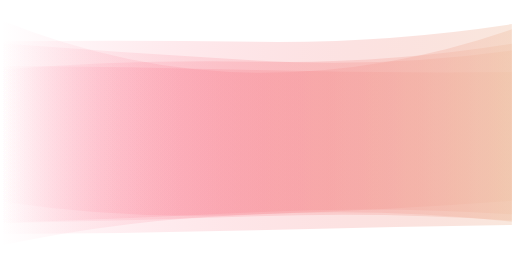
t = 0.00 s
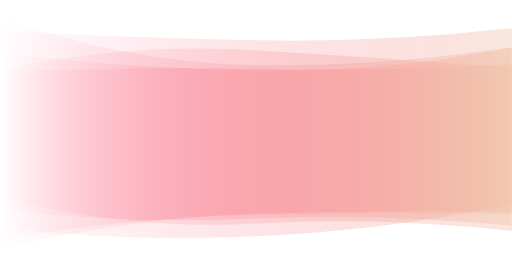
t = 1.67 s
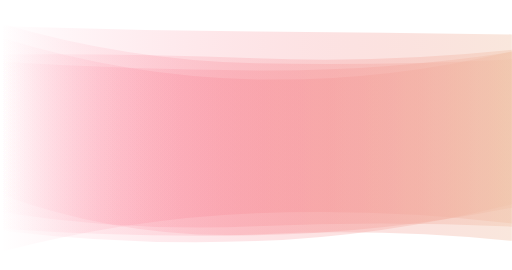
t = 3.33 s
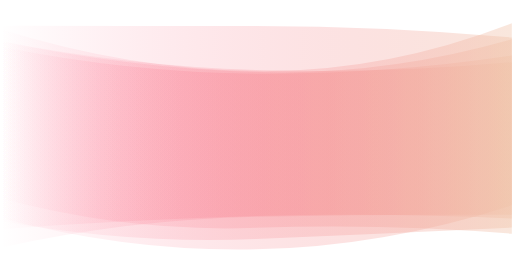
t = 5.00 s
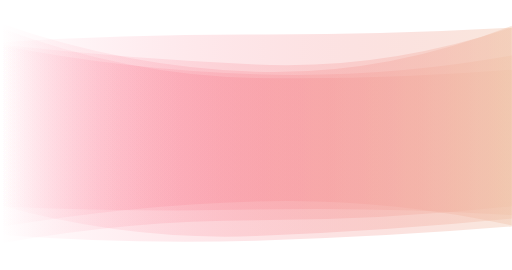
t = 6.67 s
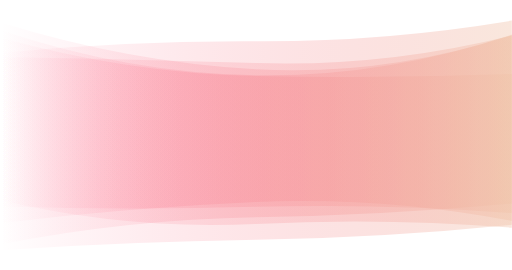
t = 8.34 s

The animated SVG that drew these frames (rendered in a browser with its animation timeline set to each time). Animation: 5 SMIL elements (animate=5); one cycle of 10.00 s, repeats indefinitely.

<svg
  width="1319"
  height="696"
  viewBox="0 0 1319 696"
  xmlns="http://www.w3.org/2000/svg"
  preserveAspectRatio="xMidYMid"
  style="margin:auto;background:transparent;display:block;z-index:1;position:relative"
>
  <g transform="translate(659.5,348) scale(1,2) translate(-659.5,-348)">
    <linearGradient id="lg-0.2623350724476725" x1="0" x2="1" y1="0" y2="0">
      <stop stop-color="#fd326200" offset="0"></stop>
      <stop stop-color="#f0c3a9" offset="1"></stop>
    </linearGradient>
    <path d="" fill="url(#lg-0.2623350724476725)" opacity="0.4">
      <animate
        attributeName="d"
        dur="10s"
        repeatCount="indefinite"
        keyTimes="0;0.333;0.667;1"
        calcmod="spline"
        keySplines="0.2 0 0.2 1;0.2 0 0.2 1;0.2 0 0.2 1"
        begin="0s"
        values="M0 0M 0 490.55040497056495Q 329.75 455.6094277264193 659.5 450.3601322842553T 1319 432.8967501798018L 1319 230.27230791431958Q 989.25 256.6226751827706 659.5 253.43237074466984T 0 263.6843688142976Z;M0 0M 0 498.73531739732886Q 329.75 455.40860583821046 659.5 448.7698453751369T 1319 461.9663205617876L 1319 240.02296053948038Q 989.25 279.4854552762166 659.5 276.3475649011152T 0 222.021445399677Z;M0 0M 0 487.76307926452125Q 329.75 458.0422849903635 659.5 457.85269442835454T 1319 439.9201499553093L 1319 209.32193010606107Q 989.25 264.5525162217619 659.5 257.1697524098912T 0 231.51064820982043Z;M0 0M 0 490.55040497056495Q 329.75 455.6094277264193 659.5 450.3601322842553T 1319 432.8967501798018L 1319 230.27230791431958Q 989.25 256.6226751827706 659.5 253.43237074466984T 0 263.6843688142976Z"
      ></animate>
    </path>
    <path d="" fill="url(#lg-0.2623350724476725)" opacity="0.4">
      <animate
        attributeName="d"
        dur="10s"
        repeatCount="indefinite"
        keyTimes="0;0.333;0.667;1"
        calcmod="spline"
        keySplines="0.2 0 0.2 1;0.2 0 0.2 1;0.2 0 0.2 1"
        begin="-2s"
        values="M0 0M 0 425.84968058576146Q 329.75 473.5121957431395 659.5 464.60568564380435T 1319 469.34542164380576L 1319 199.66448737639766Q 989.25 227.68506300866883 659.5 227.0823367657411T 0 245.20422212835746Z;M0 0M 0 485.74184428766836Q 329.75 448.7822932256054 659.5 444.97206217929977T 1319 451.05319322792093L 1319 208.64387614640728Q 989.25 231.74739840187155 659.5 228.2415610784044T 0 215.34628332921514Z;M0 0M 0 457.6862926646524Q 329.75 501.24263600147805 659.5 498.66036577383284T 1319 435.2777115629595L 1319 224.86219680202262Q 989.25 205.4512417236857 659.5 205.38315920816478T 0 202.88997889995295Z;M0 0M 0 425.84968058576146Q 329.75 473.5121957431395 659.5 464.60568564380435T 1319 469.34542164380576L 1319 199.66448737639766Q 989.25 227.68506300866883 659.5 227.0823367657411T 0 245.20422212835746Z"
      ></animate>
    </path>
    <path d="" fill="url(#lg-0.2623350724476725)" opacity="0.4">
      <animate
        attributeName="d"
        dur="10s"
        repeatCount="indefinite"
        keyTimes="0;0.333;0.667;1"
        calcmod="spline"
        keySplines="0.2 0 0.2 1;0.2 0 0.2 1;0.2 0 0.2 1"
        begin="-4s"
        values="M0 0M 0 468.6321279721309Q 329.75 437.2900196683653 659.5 433.2695995629724T 1319 466.8227173598651L 1319 256.35943115441285Q 989.25 275.75554061174915 659.5 269.36286465984T 0 240.39287264206615Z;M0 0M 0 458.73376215466334Q 329.75 443.44750778007904 659.5 434.8594546270077T 1319 455.3582264549803L 1319 202.34549536944587Q 989.25 272.481882588701 659.5 271.53591000476445T 0 200.71521455519434Z;M0 0M 0 471.5774775513059Q 329.75 504.1195078229768 659.5 497.48705244238784T 1319 429.85163406215884L 1319 249.07385916173234Q 989.25 254.57718468023788 659.5 252.1471312898915T 0 194.97150322611273Z;M0 0M 0 468.6321279721309Q 329.75 437.2900196683653 659.5 433.2695995629724T 1319 466.8227173598651L 1319 256.35943115441285Q 989.25 275.75554061174915 659.5 269.36286465984T 0 240.39287264206615Z"
      ></animate>
    </path>
    <path d="" fill="url(#lg-0.2623350724476725)" opacity="0.4">
      <animate
        attributeName="d"
        dur="10s"
        repeatCount="indefinite"
        keyTimes="0;0.333;0.667;1"
        calcmod="spline"
        keySplines="0.2 0 0.2 1;0.2 0 0.2 1;0.2 0 0.2 1"
        begin="-6s"
        values="M0 0M 0 423.3222941682199Q 329.75 489.21933550530645 659.5 481.69582565622176T 1319 489.4758862636338L 1319 234.78203195018284Q 989.25 266.2639066857845 659.5 265.66093719948475T 0 248.5030679697404Z;M0 0M 0 444.1504734544568Q 329.75 437.18659672639484 659.5 434.90384979197404T 1319 442.0071825818635L 1319 270.9654661234532Q 989.25 279.8408081005877 659.5 276.629904529983T 0 200.17971339308843Z;M0 0M 0 430.7149290796284Q 329.75 463.7177506986697 659.5 453.8526312484554T 1319 464.2968223289468L 1319 265.8723517994393Q 989.25 265.77756637032525 659.5 261.2659111936964T 0 273.6050540650154Z;M0 0M 0 423.3222941682199Q 329.75 489.21933550530645 659.5 481.69582565622176T 1319 489.4758862636338L 1319 234.78203195018284Q 989.25 266.2639066857845 659.5 265.66093719948475T 0 248.5030679697404Z"
      ></animate>
    </path>
    <path d="" fill="url(#lg-0.2623350724476725)" opacity="0.4">
      <animate
        attributeName="d"
        dur="10s"
        repeatCount="indefinite"
        keyTimes="0;0.333;0.667;1"
        calcmod="spline"
        keySplines="0.2 0 0.2 1;0.2 0 0.2 1;0.2 0 0.2 1"
        begin="-8s"
        values="M0 0M 0 438.16075097805907Q 329.75 460.5142770242309 659.5 452.7180635376709T 1319 465.2001741046827L 1319 265.41386605334884Q 989.25 245.6756405543561 659.5 235.9301726426421T 0 270.31224588163906Z;M0 0M 0 460.5924249785416Q 329.75 491.8765411957265 659.5 485.1286335554637T 1319 467.52621613194805L 1319 197.37076842303776Q 989.25 270.3616465474059 659.5 268.93945931819934T 0 205.04392164091755Z;M0 0M 0 500.3911501654194Q 329.75 484.9407510711326 659.5 482.85801750624233T 1319 463.3079400451601L 1319 221.74930888200905Q 989.25 272.68770450800514 659.5 262.7393398701066T 0 202.53033600327845Z;M0 0M 0 438.16075097805907Q 329.75 460.5142770242309 659.5 452.7180635376709T 1319 465.2001741046827L 1319 265.41386605334884Q 989.25 245.6756405543561 659.5 235.9301726426421T 0 270.31224588163906Z"
      ></animate>
    </path>
  </g>
</svg>
